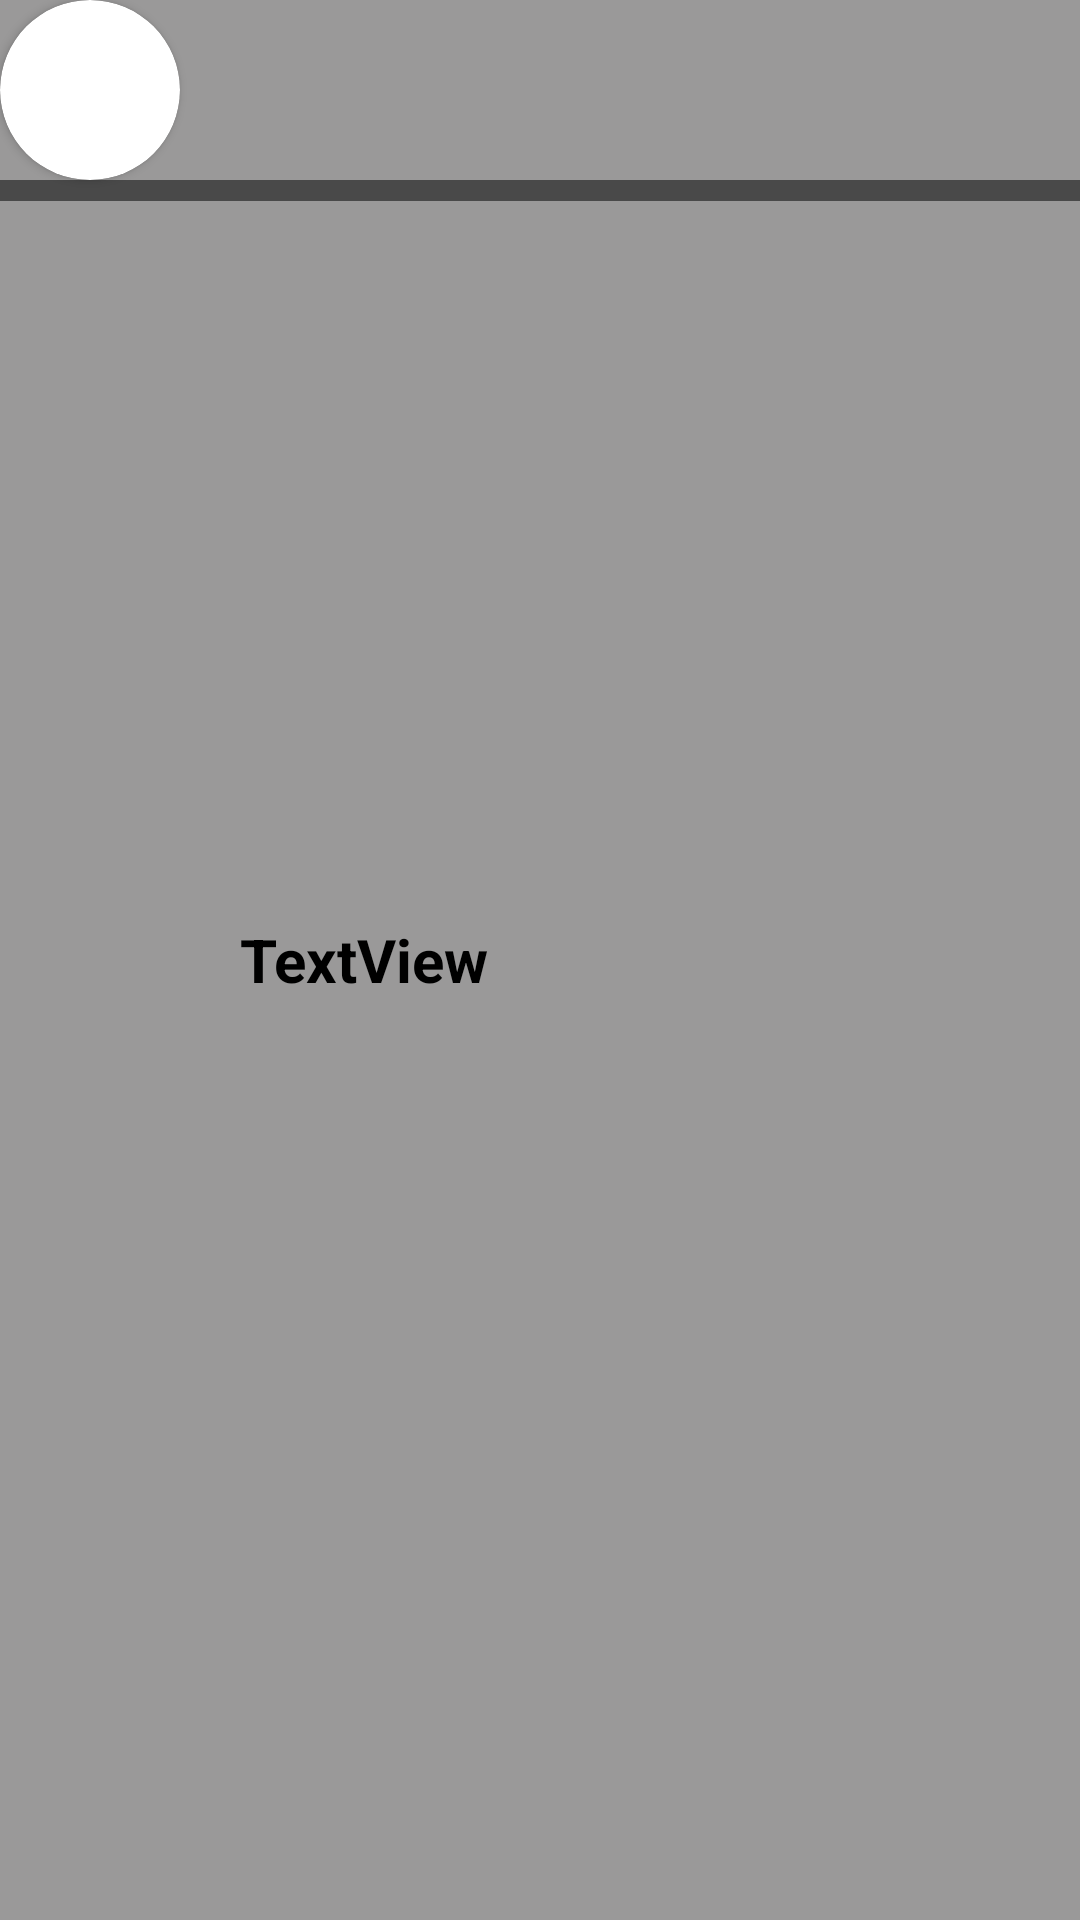

Android layout source for this screen:
<!-- AndroidManifest.xml: application theme Theme.DataBase -->
<!-- res/layout/user_item.xml -->
<?xml version="1.0" encoding="utf-8"?>
<RelativeLayout xmlns:android="http://schemas.android.com/apk/res/android"
    xmlns:app="http://schemas.android.com/apk/res-auto"
    xmlns:tools="http://schemas.android.com/tools"
    android:layout_width="match_parent"
    android:layout_height="wrap_content"
    android:background="#9a9999"
    >

    <RelativeLayout
        android:layout_width="match_parent"
        android:layout_height="7dp"
        android:layout_below="@+id/imageView1"
        android:background="#494949" />

    <TextView
        android:id="@+id/textView30"
        android:layout_width="wrap_content"
        android:layout_height="wrap_content"
        android:layout_toRightOf="@+id/imageView1"
        android:background="#9a9999"
        android:text="TextView"
        android:textColor="@color/black"
        android:textSize="20dp"
        android:textStyle="bold"
        app:layout_constraintStart_toEndOf="@+id/imageView1"
        android:layout_centerVertical="true"
        android:layout_margin="20dp"
  />

    <androidx.cardview.widget.CardView
        android:layout_width="60dp"
        android:layout_height="60dp"
        app:cardCornerRadius="30dp"
        android:id="@+id/imageView1"
        >
    <ImageView
        android:id="@+id/imageView"
        android:layout_width="60dp"
        android:layout_height="60dp"
        android:scaleType="centerCrop"
    app:layout_constraintStart_toStartOf="parent"
    app:layout_constraintTop_toTopOf="parent"
    />
  </androidx.cardview.widget.CardView>


    <ImageView
        android:id="@+id/statusimageON"
        android:layout_width="20dp"
        android:layout_height="20dp"
        android:layout_centerVertical="true"
        app:layout_constraintStart_toStartOf="parent"
        app:srcCompat="@color/purple_700"
        android:visibility="gone"/>

    <ImageView
        android:id="@+id/statusimageOFF"
        android:layout_width="20dp"
        android:layout_height="20dp"
        app:layout_constraintStart_toStartOf="parent"
        android:layout_centerVertical="true"
        app:srcCompat="@color/teal_200"
        android:visibility="gone"/>



</RelativeLayout>
<!-- resources referenced by this layout -->
<resources>
  <style name="Theme.DataBase" parent="Theme.MaterialComponents.DayNight.DarkActionBar">
          
          <item name="colorPrimary">@color/purple_500</item>
          <item name="colorPrimaryVariant">@color/purple_700</item>
          <item name="colorOnPrimary">@color/white</item>
          
          <item name="colorSecondary">@color/teal_200</item>
          <item name="colorSecondaryVariant">@color/teal_700</item>
          <item name="colorOnSecondary">@color/black</item>
          
          <item name="android:statusBarColor" tools:targetApi="l">?attr/colorPrimaryVariant</item>
          
      </style>
  <!-- not gathered from this repository: default colours our renderer supplied (Android Studio template values) -->
  <color name="purple_500">#FF6200EE</color>
  <color name="purple_700">#FF3700B3</color>
  <color name="teal_200">#FF03DAC5</color>
  <color name="teal_700">#FF018786</color>
  <color name="black">#FF000000</color>
  <color name="white">#FFFFFFFF</color>
</resources>
